Run: headless pygame with SDL's dummy video driver; simulated clock (each Clock.tick advances the game by its frame time, no real sleeping); random seed 0; keys injected as events and as key.get_pressed() state; mouse plan: one left click at the window centre at the start of phase 2, then a move to the lower-right quarter at the start of phase 3.
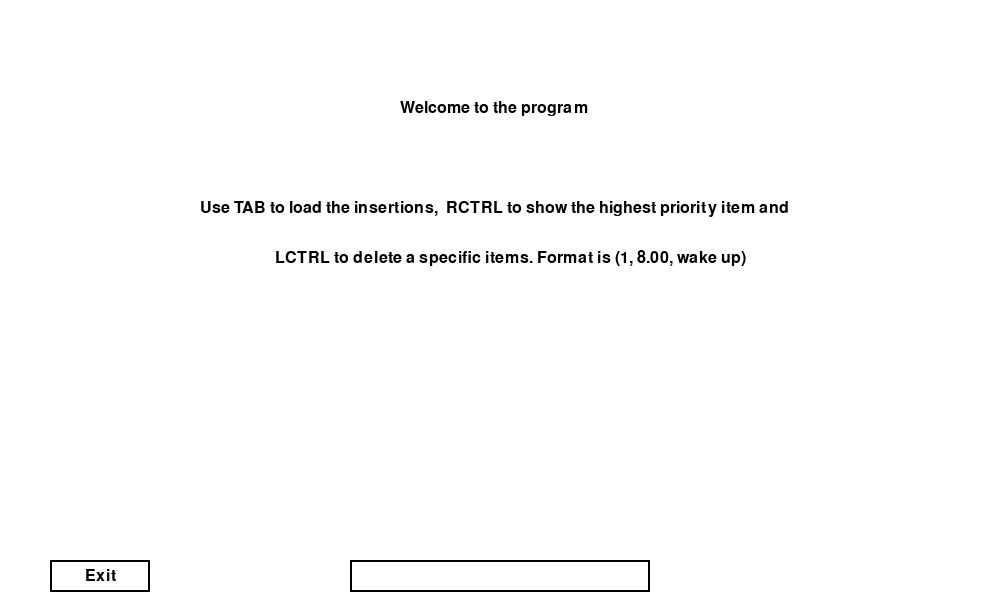
Frame 1 of 4 · flips 1–60 · no input
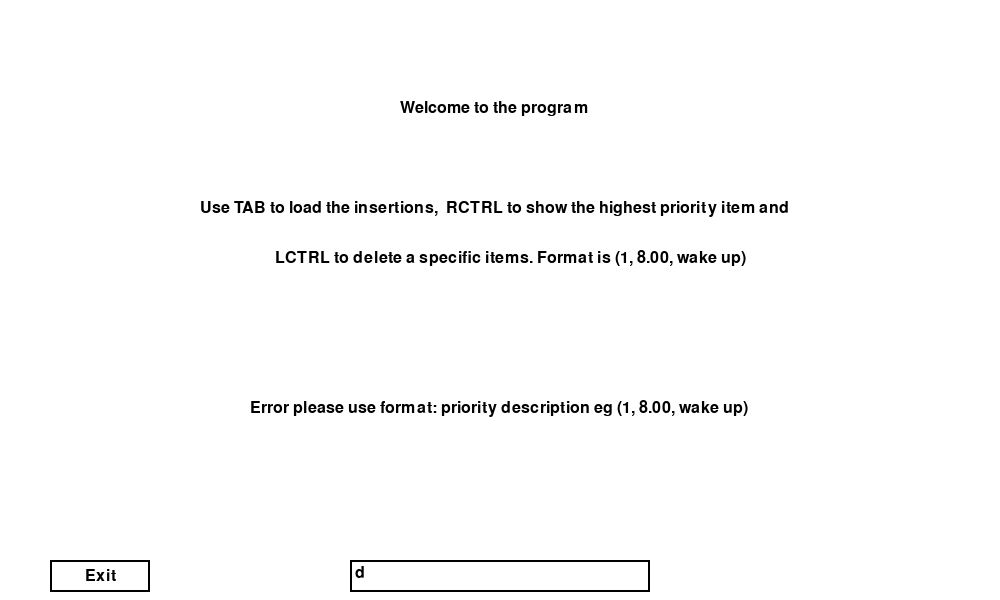
Frame 2 of 4 · flips 61–180 · clicked the window centre · tapped SPACE, RETURN · held RIGHT (→), D
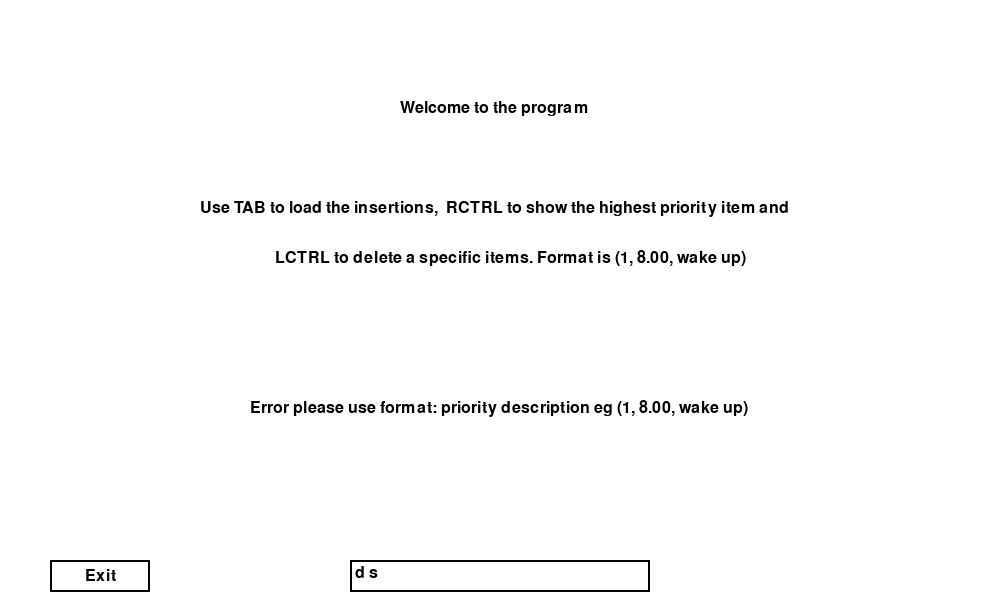
Frame 3 of 4 · flips 181–300 · moved the mouse to the lower-right quarter · held DOWN (↓), S
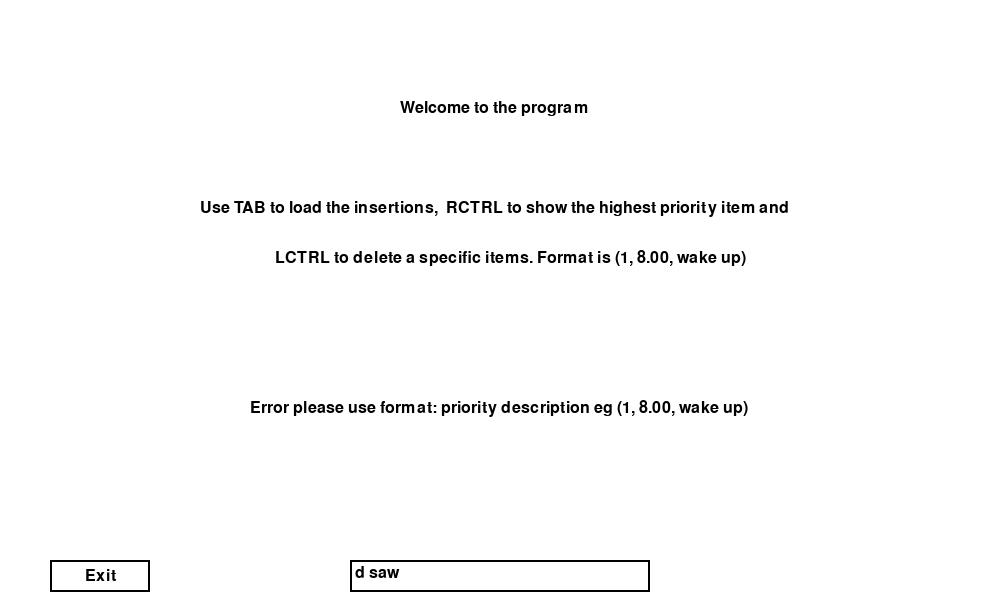
Frame 4 of 4 · flips 301–420 · held LEFT (←), A, UP (↑), W

The pygame program that drew these frames:

import pygame
import sys
import math
from datetime import timedelta

pygame.init()
#defines global and importnat varibles 
WIDTH, HEIGHT = 1000, 600
screen = pygame.display.set_mode((WIDTH, HEIGHT))
FONT = pygame.font.SysFont(None, 24)
clock = pygame.time.Clock()

heap = []

inputRect = pygame.Rect(350, 560, 300, 32)
exitButton = pygame.Rect(50, 560, 100, 32)
userText = ''
errorMsg = ''
finalTime = ''
errorState = False 
#draws the menu of the program 
def draw_menu(): 

    title_text = FONT.render("Welcome to the program", True, (0, 0,0))
    screen.blit(title_text, (400, 100) )
    menu_text = FONT.render("Use TAB to load the insertions,  RCTRL to show the highest priority item and", True, (0, 0, 0))
    screen.blit(menu_text, (200, 200))
    if errorState != True and len(errorMsg) != 0:
        errorText = FONT.render(errorMsg, True, (0, 0, 0)) 
        screen.blit(errorText, (250, 400))
    else: 
        pass 
    extra_text = FONT.render("LCTRL to delete a specific items. Format is (1, 8.00, wake up)", True, (0, 0,0))
    screen.blit(extra_text, (275, 250))
    pygame.draw.rect(screen, (0, 0, 0), inputRect, 2)
    text_surface = FONT.render(userText, True, (0, 0, 0))
    screen.blit(text_surface, (inputRect.x + 5, inputRect.y + 5))

    exitText = FONT.render("Exit", True, (0, 0, 0))
   
    pygame.draw.rect(screen, (0, 0, 0), exitButton,  2)
    
    textRect = exitText.get_rect(center=exitButton.center)
    screen.blit(exitText, textRect)
    pygame.display.flip()
#draws the heap 
def draw_heap(heap, highlight_indices=None):
    global errorMsg

    if highlight_indices is None:
        highlight_indices = []

    screen.fill((255, 255, 255))
    #if heap is empty display a message on screen 
    if not heap:
        text = FONT.render("Heap is empty", True, (0, 0, 0))
        screen.blit(text, (WIDTH // 2 - text.get_width() // 2, HEIGHT // 2))

    else:
        node_positions = []
        #draws the nodes and lines 
        for i in range(len(heap)):
            level = int(math.log2(i + 1))
            index_in_level = i - (2 ** level - 1)
            gap = WIDTH // (2 ** level + 1)
            x = gap * (index_in_level + 1)
            y = 60 + level * 70
            node_positions.append((x, y))

        for i in range(len(heap)):
            left = 2 * i + 1
            right = 2 * i + 2

            if left < len(heap):
                pygame.draw.line(screen, (0, 0, 0), node_positions[i], node_positions[left], 2)

            if right < len(heap):
                pygame.draw.line(screen, (0, 0, 0), node_positions[i], node_positions[right], 2)

        for i, val in enumerate(heap):
            priority, time, desc = val

            color = (100, 200, 250)
            if i in highlight_indices:
                color = (255, 100, 100)

            pygame.draw.circle(screen, color, node_positions[i], 40)

            t1 = FONT.render(str(priority), True, (0, 0, 0))
            screen.blit(t1, t1.get_rect(center=(node_positions[i][0], node_positions[i][1] - 8)))

            t2 = FONT.render(desc, True, (0, 0, 0))
            screen.blit(t2, t2.get_rect(center=(node_positions[i][0], node_positions[i][1] + 10)))
            t3 = FONT.render(str(time), True, (0, 0, 0))
            screen.blit(t3, t3.get_rect(center=(node_positions[i][0], node_positions[i][1] + 30)) )

    pygame.draw.rect(screen, (0, 0, 0), inputRect, 2)
    text_surface = FONT.render(userText, True, (0, 0, 0))
    screen.blit(text_surface, (inputRect.x + 5, inputRect.y + 5))

   
    pygame.display.flip()

#orders the heap 
def heapify_up(heap, index):
    while index > 0:
        parent = (index - 1) // 2

        if heap[parent][0] > heap[index][0]:
            heap[parent], heap[index] = heap[index], heap[parent]
            index = parent
        if heap[parent][1] > heap[index][1] and heap[parent][0] == heap[index][0]: 
            heap[parent], heap[index] = heap[index], heap[parent]
            index = parent
        else:
            break


def heapify_down(heap, index):
    n = len(heap)

    while True:
        left = 2 * index + 1
        right = 2 * index + 2
        smallest = index

        if left < n and heap[left][0] < heap[smallest][0]:
            smallest = left

        if right < n and heap[right][0] < heap[smallest][0]:
            smallest = right

        if smallest != index:
            heap[index], heap[smallest] = heap[smallest], heap[index]
            index = smallest
        else:
            break

#inserts values into the heap and then draws them 
def insert(heap, val):
    heap.append(val)
    draw_heap(heap, [len(heap) - 1])
    pygame.time.wait(300) 
 
    heapify_up(heap, len(heap) - 1)

#extracts the earliest object in the heap
def extract_min(heap):
    if not heap:
        return None

    root = heap[0]
    heap[0] = heap[-1]
  
    heap.pop()
    heapify_down(heap, 0)
    return root 
#displays the earliest object in the heap 
def showMin(heap): 
    if not heap:
        return

    screen.fill((255, 255, 255))
    priority, time,  desc = heap[0]

    fullText = str(priority) + " " + time + " " + desc
    text = FONT.render(fullText, True, (0, 0, 0))
    screen.blit(text, (WIDTH // 2 - text.get_width() // 2, HEIGHT // 2))
    pygame.display.flip()

    pygame.time.wait(1000)


def main():
    global userText, errorMsg
    global insertions
    insertions = []
    running = True
    inserted = False

    while running:
        global idx 
        idx = 0

    
      
       
       #key event listener 
        for event in pygame.event.get():

            if event.type == pygame.QUIT:
                running = False
            if event.type == pygame.MOUSEBUTTONDOWN: 
                pos = event.pos 
                if exitButton.collidepoint(pos): 
                    running = False 
            if event.type == pygame.KEYDOWN:

                if event.key == pygame.K_BACKSPACE:
                    userText = userText[:-1]
       
                elif event.key == pygame.K_RETURN:
                    parts = userText.split(",")

                    if len(parts) != 3:
                        errorState = True
                        errorMsg = "Error please use format: priority description eg (1, 8.00, wake up)"
                        pygame.time.wait(1000)
                    else:
                       
                        priority = int(parts[0])
                        try: 
                            global finalTime
                            
                            time = float(parts[1])
                            finalTime = str(timedelta(hours=time))
                        except: 
                            
                            errorState = True 
                            errorMsg =  "Error please use format: priority description eg (1, 8.00, wake up)"
                        desc = parts[2]
                        insertions.append((priority, finalTime, desc))
                        userText = ""
                     

                

                elif event.key == pygame.K_LCTRL: 
                    parts = userText.split(",")
                
                    for i in range(len(heap)): 
                        try: 
                            
                            
                            if(int(parts[0]) == (heap[i][0])): 
                                print("success")
                                heap.pop(i)
                            else: 
                                errorState = True 
                                errorMsg = 'Incorrect order please use format e.g  (1, 8.00, wake up)'
                        except: 
                            break 

                elif event.key == pygame.K_TAB: 
                    if idx < len(insertions):
                        for idx in range(len(insertions)): 
                            insert(heap, insertions[idx])
                            idx += 1
                            pygame.time.wait(600)
                    draw_heap(heap)
                    insertions = []
                    inserted = True
                    errorMsg = '' 
                    errorState = False 
                elif event.key == pygame.K_RCTRL: 
                    showMin(heap)
                    earliest = extract_min(heap)
                    print(earliest)
                    
                    
                    
                        
               


                else:
                    userText += event.unicode
        if inserted == False: 
            screen.fill((255, 255,255))

            draw_menu()
        else: 
            if len(heap) != 0: 
                screen.fill((255, 255, 255))
                draw_heap(heap) 
            else: 
                draw_heap(heap) 
                pygame.time.wait(1000)
                screen.fill((255, 255, 255))
                inserted = False

    
        clock.tick(30)

  


if __name__ == "__main__":
    main()
